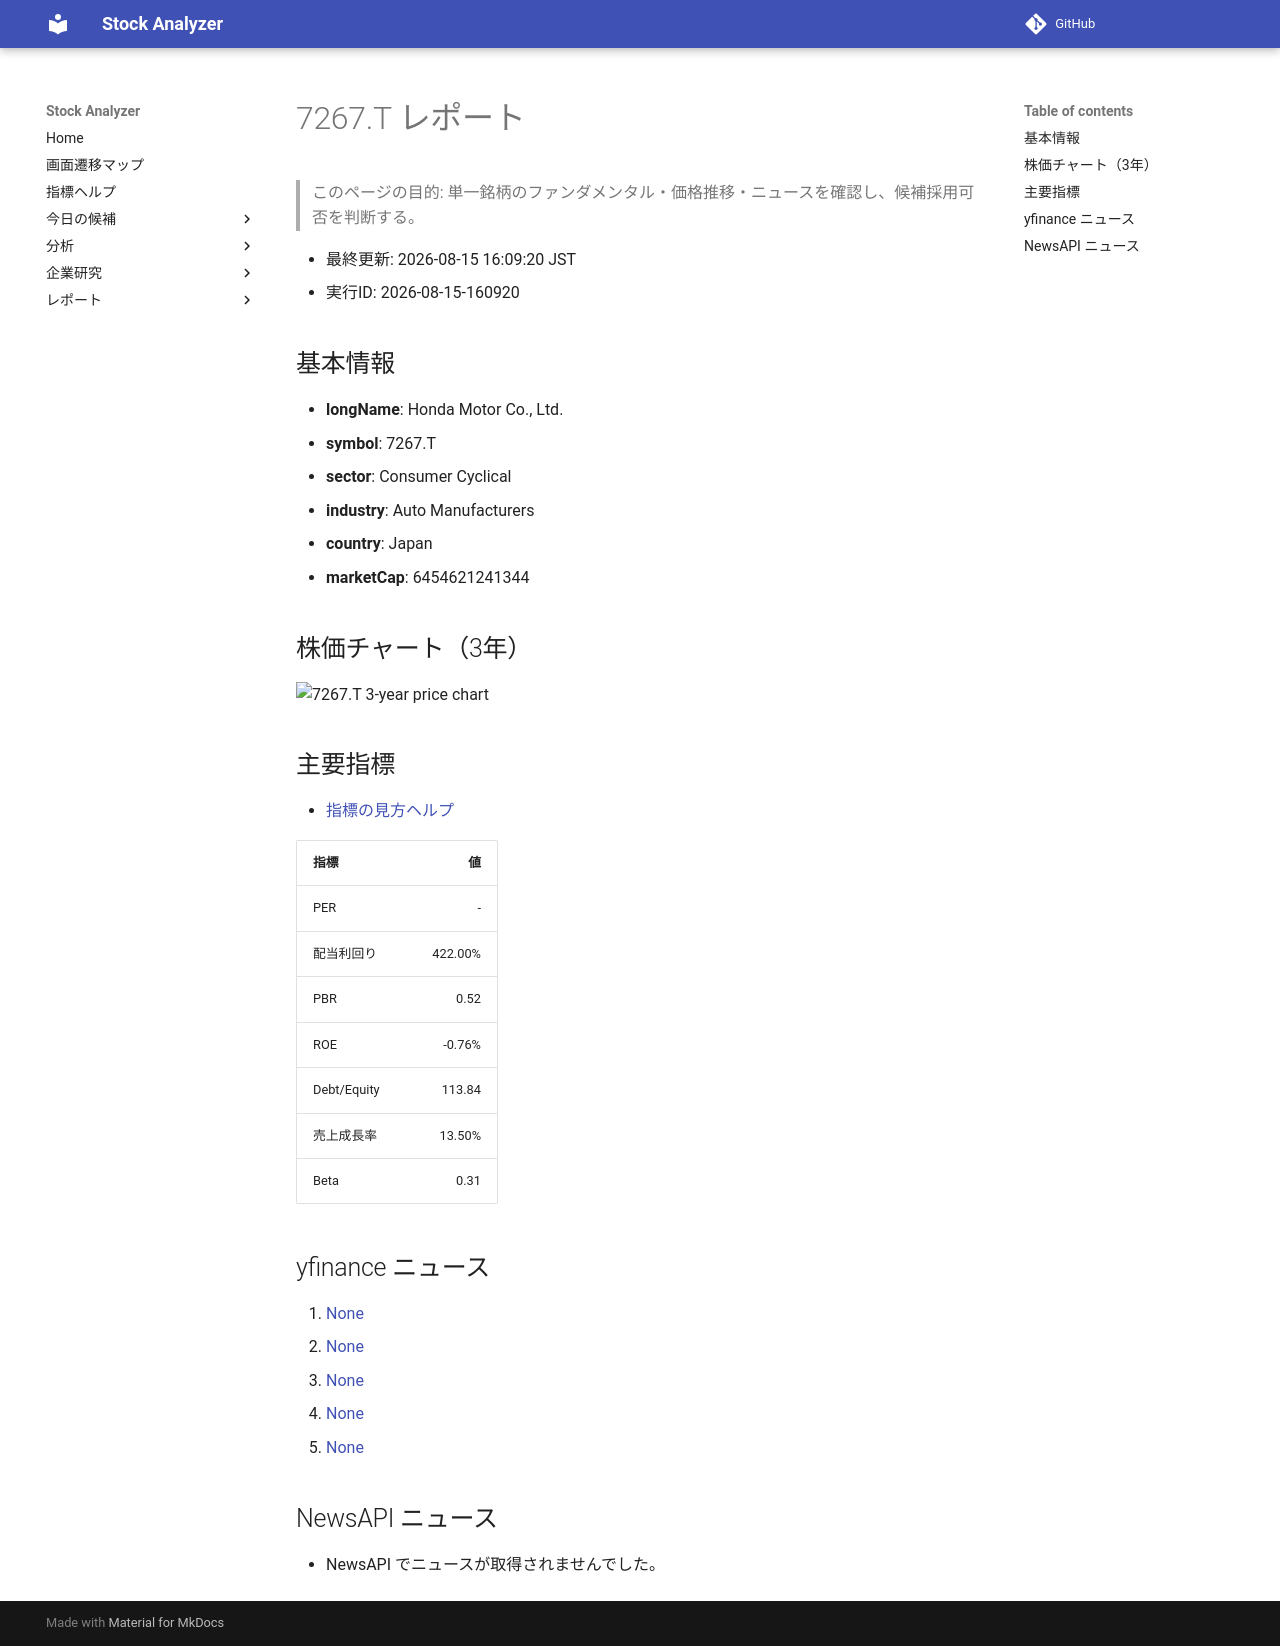

repository: Yumi-note/Making-APP · page: reports/2026-08-15/160920/7267_T/index.html · generator: mkdocs

# 7267.T レポート

> このページの目的: 単一銘柄のファンダメンタル・価格推移・ニュースを確認し、候補採用可否を判断する。

- 最終更新: 2026-08-15 16:09:20 JST
- 実行ID: 2026-08-15-160920

## 基本情報

- **longName**: Honda Motor Co., Ltd.
- **symbol**: 7267.T
- **sector**: Consumer Cyclical
- **industry**: Auto Manufacturers
- **country**: Japan
- **marketCap**: 6454621241344

## 株価チャート（3年）

![7267.T 3-year price chart](7267_T_3y.png)

## 主要指標

- [指標の見方ヘルプ](../../../../indicators.md)

| 指標 | 値 |
|---|---:|
| PER | - |
| 配当利回り | 422.00% |
| PBR | 0.52 |
| ROE | -0.76% |
| Debt/Equity | 113.84 |
| 売上成長率 | 13.50% |
| Beta | 0.31 |

## yfinance ニュース

1. [None](None)
2. [None](None)
3. [None](None)
4. [None](None)
5. [None](None)

## NewsAPI ニュース

- NewsAPI でニュースが取得されませんでした。
